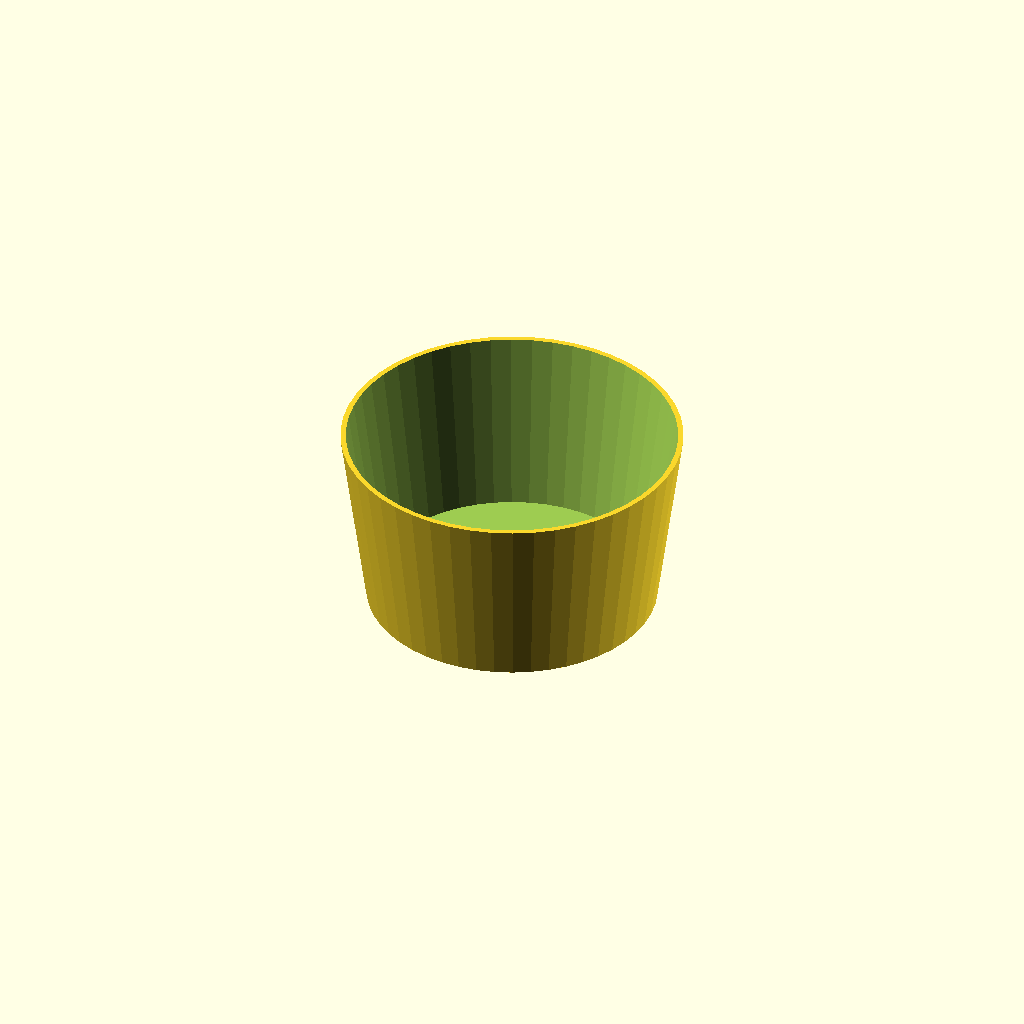
Cell 1: rendered with the file's own defaults.
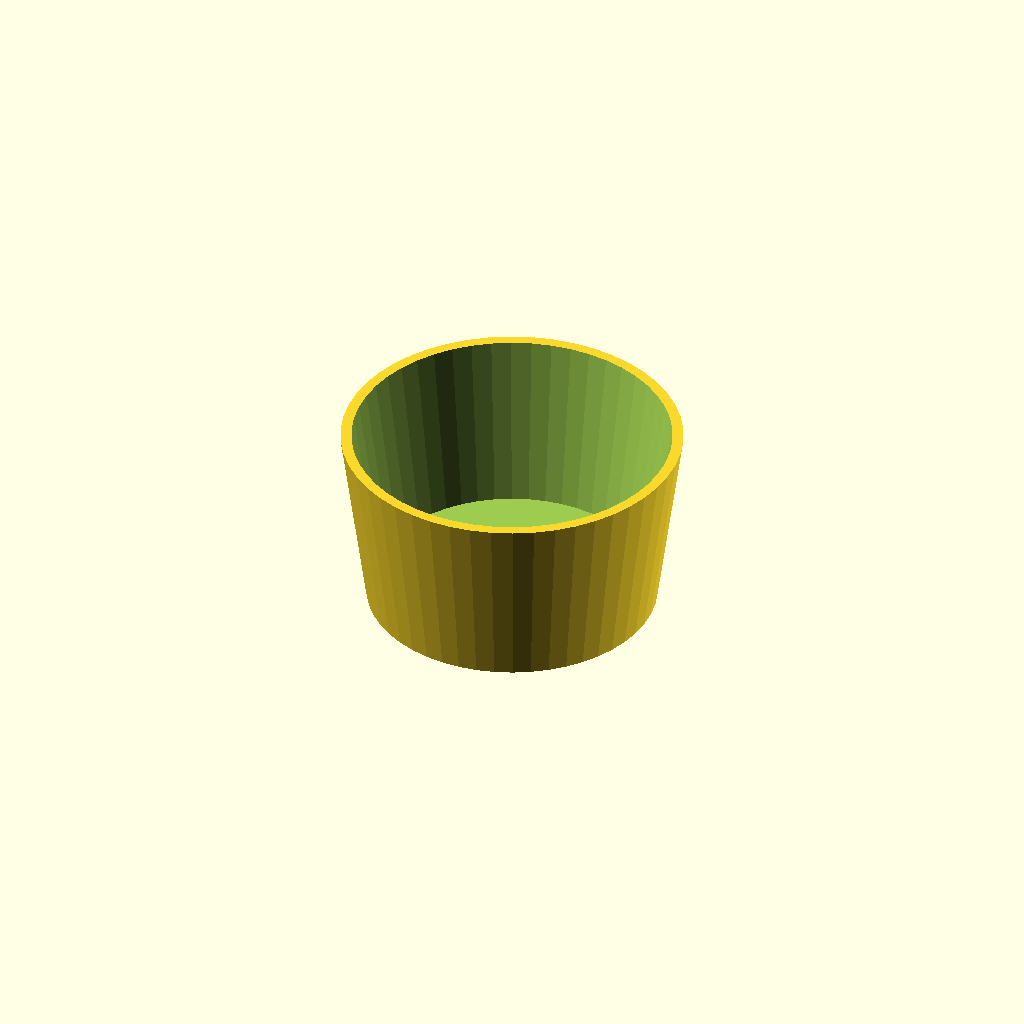
Cell 2 — wallThickness set to 5, the other parameters unchanged.
One fixed orthographic camera (rotation 55°, 0°, 25°; colour scheme Cornfield) for every cell.
OpenSCAD source file PlantBasketLiner.scad:
$fn = 50;
upperDiameter = 6.625 * 25.4;
lowerDiameter = 5.625 * 25.4;
height = 3.625 * 25.4;
wallThickness = 2.5;

difference() {
    translate([0,0,height/2])
        cylinder(h = height, d1 = lowerDiameter, 
            d2 = upperDiameter, center = true);
    translate([0,0,height/2+wallThickness])
        cylinder(h = height-wallThickness, 
            d1 = lowerDiameter - 2*wallThickness, 
            d2 = upperDiameter - 2*wallThickness, 
            center = true);
}
Customizer parameters (derived from the source; name, type, default, range or options):
wallThickness: number, default 2.5
